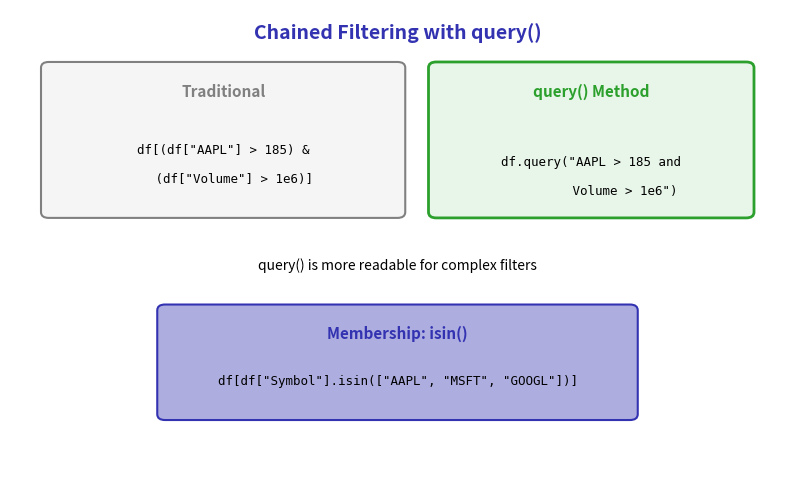

The script that saved this image:
"""Generated chart with course color palette"""
import matplotlib.pyplot as plt
import matplotlib.patches as patches
from matplotlib.patches import FancyBboxPatch, Rectangle, Circle, FancyArrowPatch, Wedge
import numpy as np
import pandas as pd
import seaborn as sns
from pathlib import Path

# Standard matplotlib configuration
plt.rcParams.update({
    'font.size': 10,
    'axes.labelsize': 10,
    'axes.titlesize': 11,
    'xtick.labelsize': 9,
    'ytick.labelsize': 9,
    'legend.fontsize': 9,
    'figure.figsize': (10, 6),
    'figure.dpi': 150
})

# Course colors
MLPURPLE = '#3333B2'
MLLAVENDER = '#ADADE0'
MLBLUE = '#0066CC'
MLORANGE = '#FF7F0E'
MLGREEN = '#2CA02C'
MLRED = '#D62728'

# Course colors already used in this lesson
COLOR_PRIMARY = MLPURPLE
COLOR_SECONDARY = MLPURPLE
COLOR_ACCENT = MLBLUE
COLOR_LIGHT = MLLAVENDER
COLOR_GREEN = MLGREEN
COLOR_ORANGE = MLORANGE
COLOR_RED = MLRED


fig, ax = plt.subplots(figsize=(10, 6))
ax.set_xlim(0, 10)
ax.set_ylim(0, 8)
ax.axis('off')

ax.text(5, 7.5, 'Chained Filtering with query()', fontsize=14, fontweight='bold', ha='center', color=MLPURPLE)

# Traditional
rect1 = patches.FancyBboxPatch((0.5, 4.5), 4.5, 2.5, boxstyle="round,pad=0.1",
                                facecolor='#F5F5F5', edgecolor='gray', linewidth=1.5)
ax.add_patch(rect1)
ax.text(2.75, 6.5, 'Traditional', fontsize=11, fontweight='bold', ha='center', color='gray')
ax.text(2.75, 5.5, 'df[(df["AAPL"] > 185) &', fontsize=9, fontfamily='monospace', ha='center')
ax.text(2.75, 5, '   (df["Volume"] > 1e6)]', fontsize=9, fontfamily='monospace', ha='center')

# Query method
rect2 = patches.FancyBboxPatch((5.5, 4.5), 4, 2.5, boxstyle="round,pad=0.1",
                                facecolor='#E8F5E9', edgecolor=MLGREEN, linewidth=2)
ax.add_patch(rect2)
ax.text(7.5, 6.5, 'query() Method', fontsize=11, fontweight='bold', ha='center', color=MLGREEN)
ax.text(7.5, 5.3, 'df.query("AAPL > 185 and', fontsize=9, fontfamily='monospace', ha='center')
ax.text(7.5, 4.8, '         Volume > 1e6")', fontsize=9, fontfamily='monospace', ha='center')

ax.text(5, 3.5, 'query() is more readable for complex filters', fontsize=10, ha='center', style='italic')

# isin example
rect3 = patches.FancyBboxPatch((2, 1), 6, 1.8, boxstyle="round,pad=0.1",
                                facecolor=MLLAVENDER, edgecolor=MLPURPLE, linewidth=1.5)
ax.add_patch(rect3)
ax.text(5, 2.3, 'Membership: isin()', fontsize=11, fontweight='bold', ha='center', color=MLPURPLE)
ax.text(5, 1.5, 'df[df["Symbol"].isin(["AAPL", "MSFT", "GOOGL"])]', fontsize=9, fontfamily='monospace', ha='center')

plt.savefig('chart.pdf', dpi=300, bbox_inches='tight')
plt.close()
